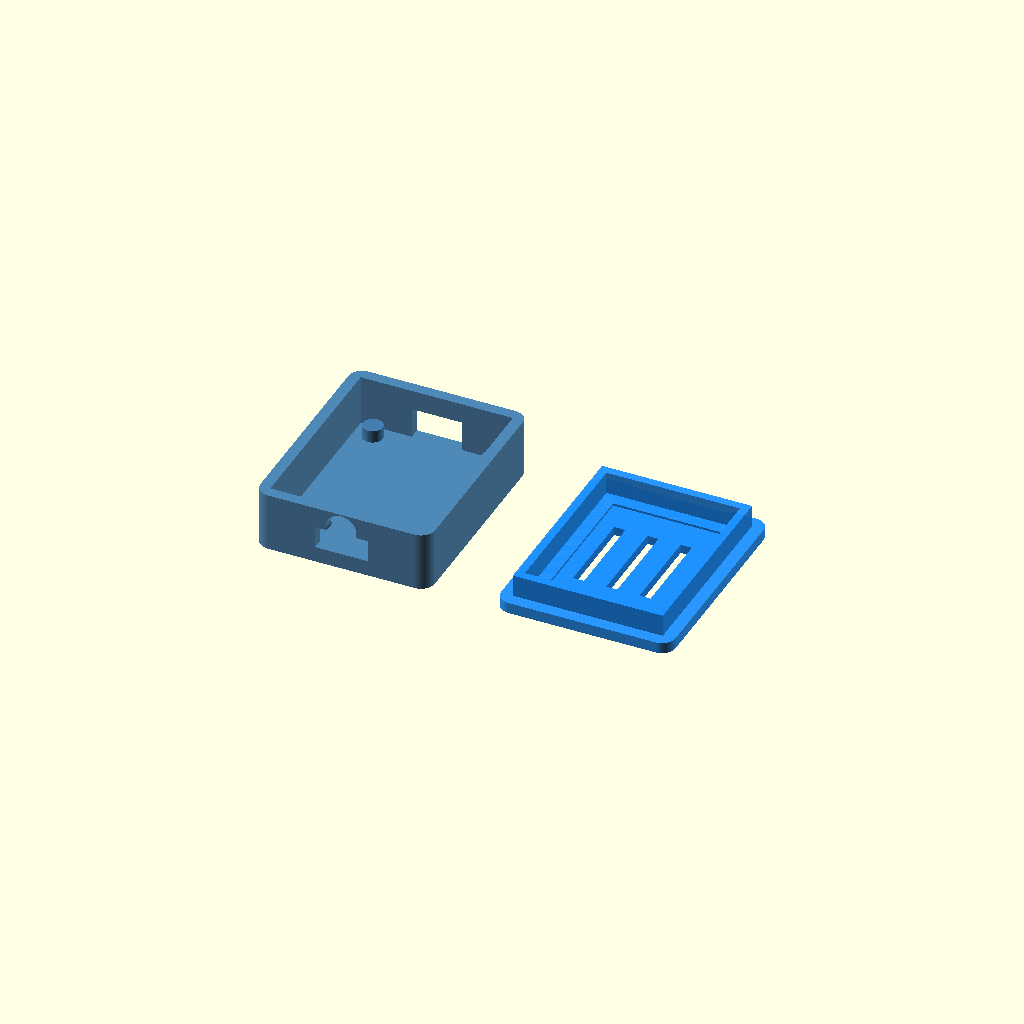
Cell 1 — every parameter at its default value.
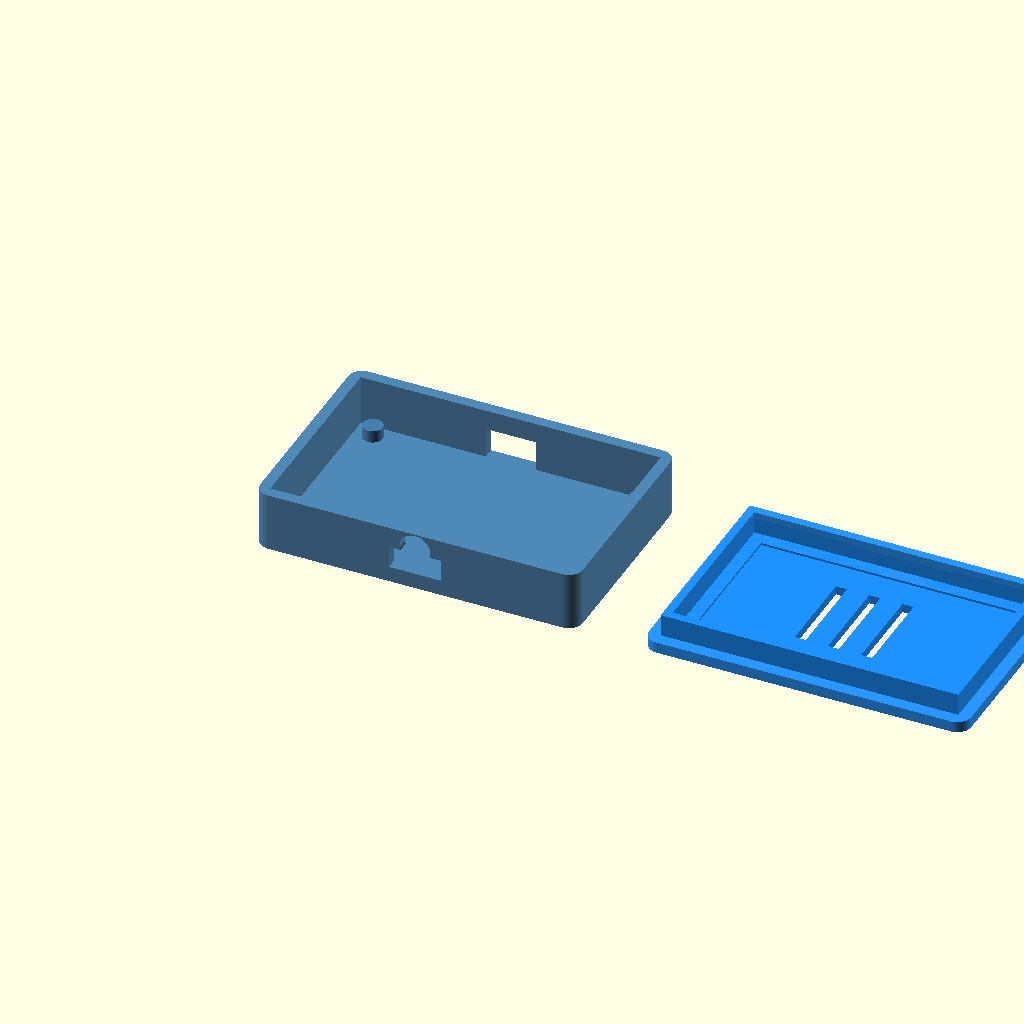
Cell 2: bw = 53.4 (everything else at default).
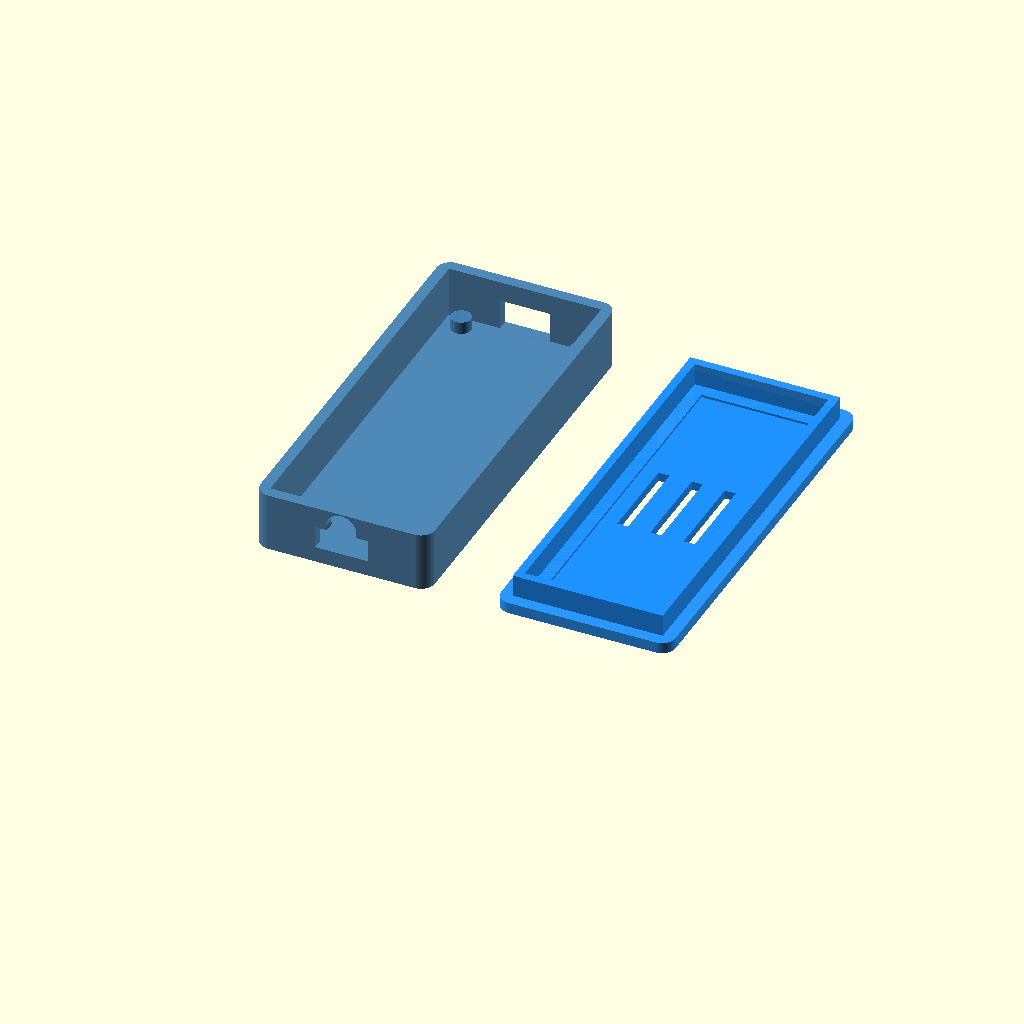
Cell 3: the same model with bl = 68.4.
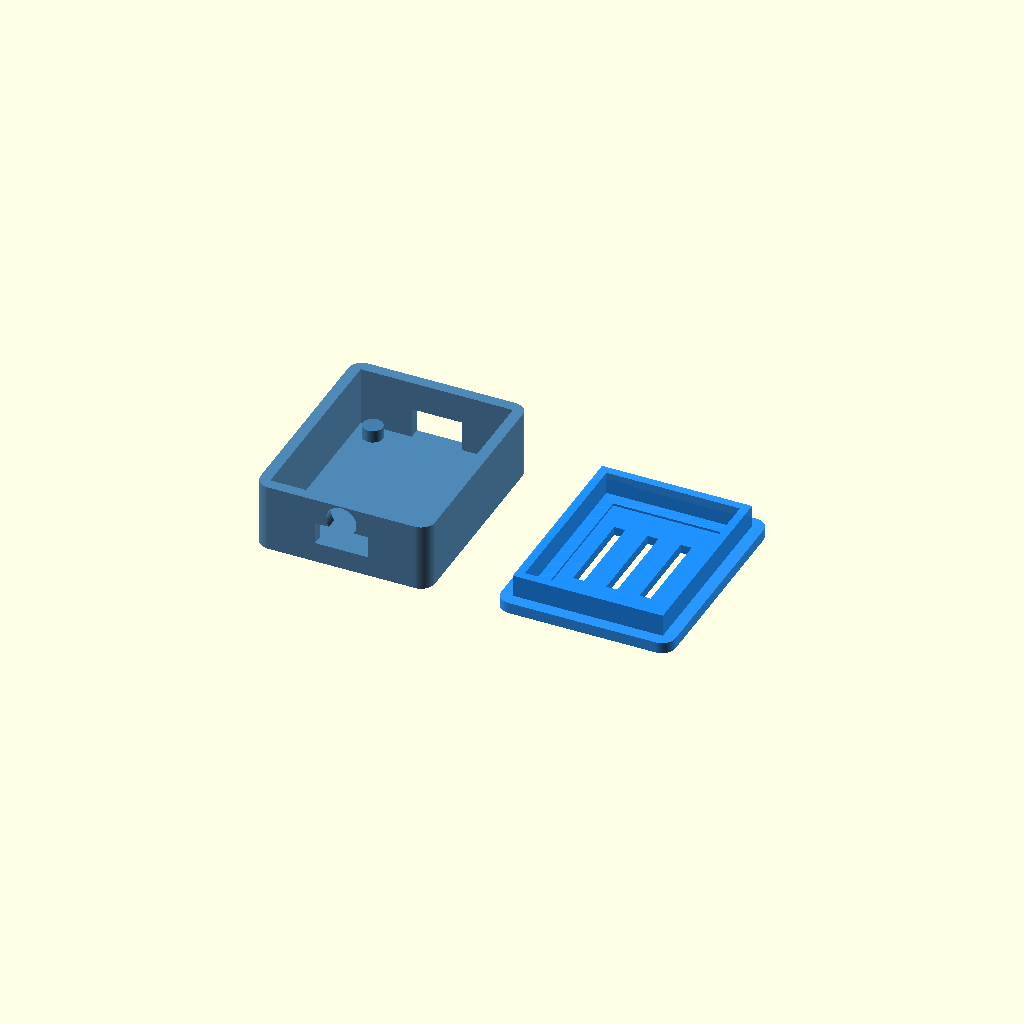
Cell 4: the same model with bt = 3.2.
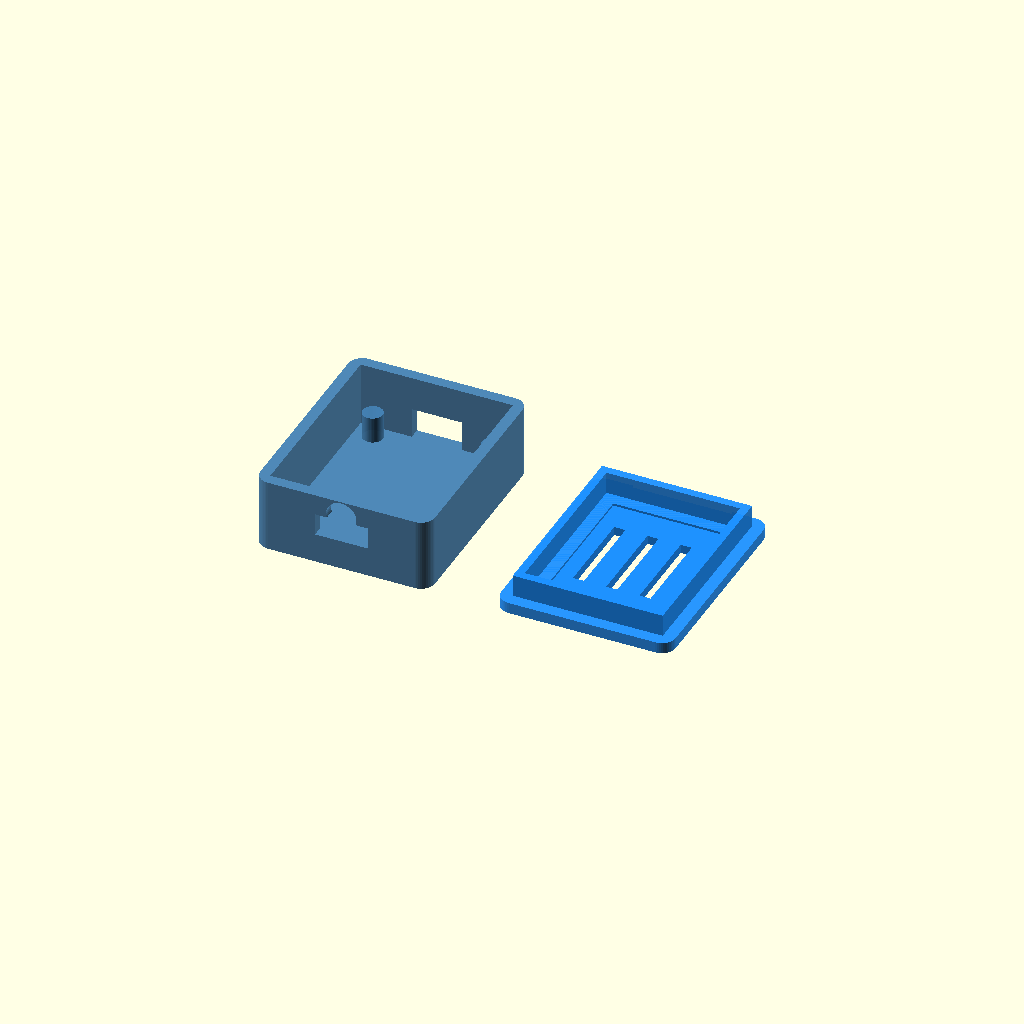
Cell 5: the same model with pin_h = 5.08.
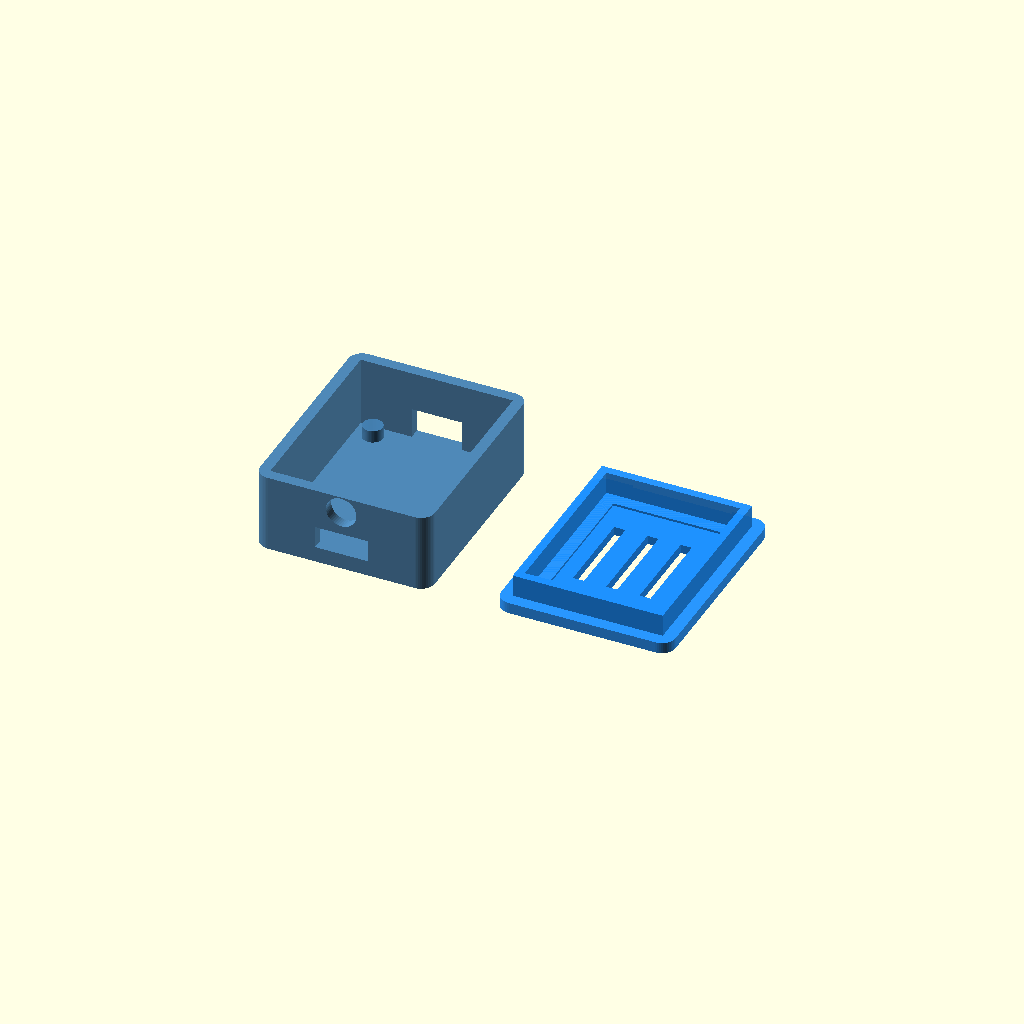
Cell 6: comp_h = 7 (everything else at default).
One fixed orthographic camera (rotation 55°, 0°, 25°; colour scheme Cornfield) for every cell.
OpenSCAD source file case_3d/PixMob_D1Mini_Case.scad:
// =============================================================================
//  PixMob IR Controller — Gehäuse
//  Wemos D1 Mini (USB Type-C) + KY-005 IR-Sender
//
//  Zweiteiler: Tray (Unterteil) + Lid (Deckel, Reibschluss)
//  Druckbar OHNE Stützen — beide Teile flach auf Druckbett
//
//  Vorderseite (Y=0):
//    [unten] USB Type-C Buchse
//    [oben]  IR-LED Loch (5 mm LED bündig einpressen)
//
//  Kabelkanal (Rückseite Y=ol):
//    Für KY-005 Anschlussleitungen (S / VCC / GND)
//
//  Druck-Empfehlung:
//    Material : PETG oder PLA
//    Schicht  : 0.2 mm
//    Füllung  : 20 %
//    Wände    : 3
// =============================================================================

/* [1 — Platinen-Maße  D1 Mini] */
bw      = 26.7;   // Breite  [mm]
bl      = 34.2;   // Länge   [mm]
bt      = 1.6;    // PCB-Dicke
pin_h   = 2.54;   // Pin-Header Höhe unter PCB
comp_h  = 3.5;    // Bauteil-Höhe über PCB (ESP8266-Modul ≈ 3 mm)

/* [2 — USB Type-C Ausschnitt] */
usb_w   = 9.5;    // Breite  (Type-C Standard 8.94 + 0.6 Spiel)
usb_h   = 4.0;    // Höhe    (Type-C Standard 3.26 + 0.7 Spiel)

/* [3 — IR-LED Loch (Vorderwand)] */
ir_d    = 5.5;    // Durchmesser (5 mm LED-Körper + 0.5 Presspassung)

/* [4 — KY-005 Kabelkanal (Rückwand)] */
cable_w = 9.0;
cable_h = 5.5;

/* [5 — Gehäuse] */
wall    = 2.0;    // Wandstärke
floor_t = 1.5;    // Bodenstärke
gap     = 0.4;    // Spiel Board ↔ Wand (rundum)
box_r   = 2.5;    // Eckabrundungsradius

/* [6 — Deckel (Reibschluss)] */
lid_t   = 2.0;    // Deckelplatten-Stärke
rim_h   = 4.0;    // Krempen-Höhe (steckt in Tray)
rim_w   = 1.5;    // Krempen-Wandstärke
fit     = 0.20;   // Reibschluss-Spiel (reduzieren → straffer, erhöhen → lockerer)

/* [7 — Render-Qualität] */
$fn     = 48;


// =============================================================================
// Berechnete Maße (nicht ändern)
// =============================================================================
iw   = bw + 2*gap;                          // Innenbreite
il   = bl + 2*gap;                          // Innenlänge
ih   = pin_h + bt + comp_h + 1.5;          // Innenhöhe
ow   = iw + 2*wall;                         // Außenbreite
ol   = il + 2*wall;                         // Außenlänge
oh   = floor_t + ih;                        // Tray Gesamthöhe

// USB-Loch: vertikal auf Mitte des PCB-Steckerkontakts
usb_z  = floor_t + pin_h + bt/2 - usb_h/2;

// IR-LED Loch: 3 mm unter Oberkante
ir_cz  = oh - 3.0;


// =============================================================================
// Hilfsfunktion: abgerundeter Quader
// =============================================================================
module rbox(x, y, z, r = box_r) {
    hull()
        for (xi = [r, x - r], yi = [r, y - r])
            translate([xi, yi, 0])
                cylinder(r = r, h = z);
}


// =============================================================================
// TRAY — Unterteil
// =============================================================================
module tray() {
    difference() {
        // Außenkörper
        rbox(ow, ol, oh);

        // Innenraum (oben offen)
        translate([wall, wall, floor_t])
            cube([iw, il, ih + 0.1]);

        // ── USB Type-C ── Vorderwand (y = 0)
        translate([ow/2 - usb_w/2,  -0.1,  usb_z])
            cube([usb_w,  wall + 0.2,  usb_h]);

        // ── IR-LED Loch ── Vorderwand, oben
        //    Zylinder-Achse liegt in Y-Richtung durch Vorderwand
        translate([ow/2,  wall + 0.1,  ir_cz])
            rotate([90, 0, 0])
                cylinder(d = ir_d,  h = wall + 0.2);

        // ── Kabelkanal ── Rückwand (y = ol)
        translate([ow/2 - cable_w/2,  ol - wall - 0.1,  floor_t])
            cube([cable_w,  wall + 0.2,  cable_h]);
    }

    // Board-Auflagepfosten: heben PCB an, sodass Pins frei hängen
    pr = 1.8;
    ph = pin_h - 0.3;   // etwas kürzer → PCB liegt satt auf
    for (xi = [wall + gap + 3,   wall + gap + iw - 3])
        for (yi = [wall + gap + 3,   wall + gap + il - 3])
            translate([xi, yi, floor_t])
                cylinder(r = pr, h = ph);
}


// =============================================================================
// LID — Deckel
// Druckposition: Außenfläche unten (glatte Oberfläche), Krempe zeigt nach oben
// Zum Aufsetzen: umdrehen und in Tray eindrücken
// =============================================================================
module lid() {
    difference() {
        union() {
            // Deckelfläche
            rbox(ow, ol, lid_t);

            // Innenkrempe (Reibschluss — ragt in Tray-Öffnung)
            translate([wall + fit,  wall + fit,  lid_t])
                difference() {
                    cube([iw - 2*fit,  il - 2*fit,  rim_h]);
                    translate([rim_w,  rim_w,  -0.1])
                        cube([iw - 2*fit - 2*rim_w,
                              il - 2*fit - 2*rim_w,
                              rim_h + 0.2]);
                }
        }

        // Lüftungsschlitze (3 Stück, Mitte Deckel)
        for (xi = [-6, 0, 6])
            translate([ow/2 + xi - 1,  ol/2 - 8,  -0.1])
                cube([2, 16, lid_t + 0.2]);

        // Daumen-Kerbe zum Öffnen (Rückseite)
        translate([ow/2 - 9,  ol - 0.5,  -0.1])
            cube([18, 2, lid_t + 0.2]);

        // Versenktes Label-Feld (Gravur / Beschriftung)
        translate([wall + 4,  wall + 4,  lid_t - 0.4])
            cube([ow - 2*wall - 8,  ol - 2*wall - 8,  0.5]);
    }
}


// =============================================================================
// AUSGABE
// Beide Teile nebeneinander — direkt für Slicer exportieren
// =============================================================================

// ── Tray ──
color("SteelBlue", 0.95)
    tray();

// ── Deckel  (versetzt, Krempe zeigt nach oben — so drucken) ──
color("DodgerBlue", 0.95)
    translate([ow + 12,  0,  0])
        lid();


// =============================================================================
// Zusammengesetzt  (zum Prüfen — Kommentarzeichen entfernen)
// =============================================================================
// color("SteelBlue")
//     tray();
// color("DodgerBlue", 0.5)
//     translate([0, 0, oh + lid_t + rim_h])
//         rotate([180, 0, 0])
//             translate([0, -ol, 0])
//                 lid();


// =============================================================================
// MONTAGEANLEITUNG
// =============================================================================
// 1. Beide Teile drucken (keine Stützen nötig)
// 2. Wemos D1 Mini auf die Auflagepfosten setzen
//    → USB-C Buchse zeigt zur Vorderwand (y=0)
// 3. KY-005 IR-Sender:
//    a) LED-Körper von innen in das 5-mm-Loch der Vorderwand drücken
//       (Presspassung — ggf. leicht nachfeilen oder Heißkleber)
//    b) 3 Leitungen (S→D2, VCC→3V3, GND→GND) an D1 Mini anlöten
//    c) KY-005 PCB (klein, ~15×18 mm) kann im Innenraum liegen
// 4. Deckel umdrehen und eindrücken (Krempe rastet im Tray ein)
//    → Zum Öffnen: Daumen in Kerbe (Rückseite), Deckel abziehen
// 5. Optional: Micro-Kreuzschlitz-Schraube M2×8 durch Deckelmitte sichern
Customizer parameters (derived from the source; name, type, default, range or options):
bw: number, default 26.7
bl: number, default 34.2
bt: number, default 1.6
pin_h: number, default 2.54
comp_h: number, default 3.5
usb_w: number, default 9.5
usb_h: number, default 4
ir_d: number, default 5.5
cable_w: number, default 9
cable_h: number, default 5.5
wall: number, default 2
floor_t: number, default 1.5
gap: number, default 0.4
box_r: number, default 2.5
lid_t: number, default 2
rim_h: number, default 4
rim_w: number, default 1.5
fit: number, default 0.2
